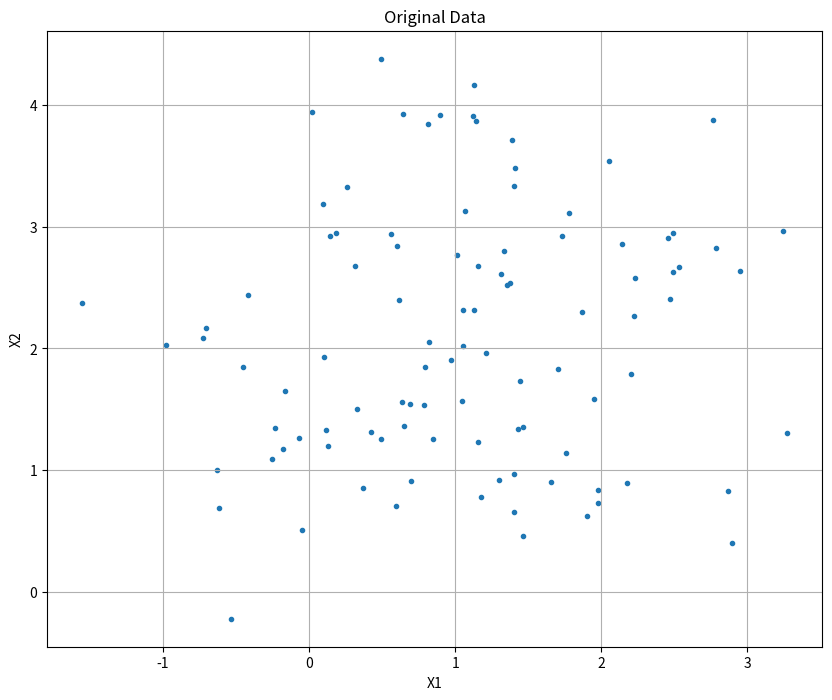
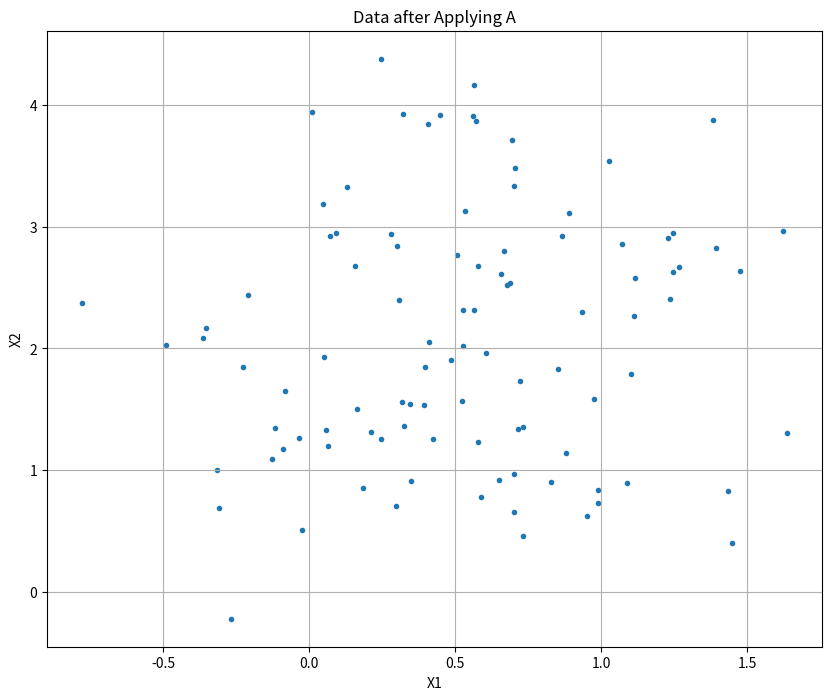
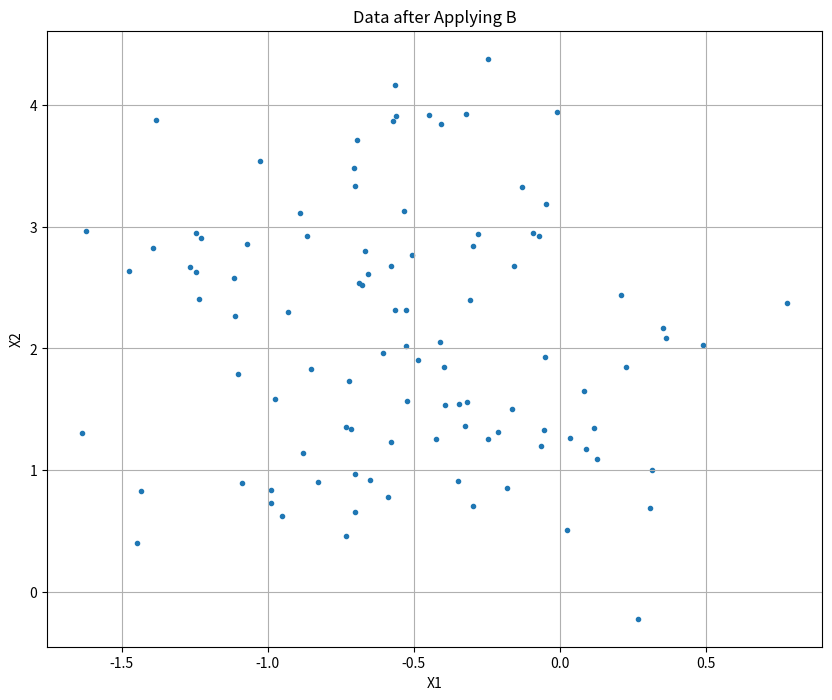
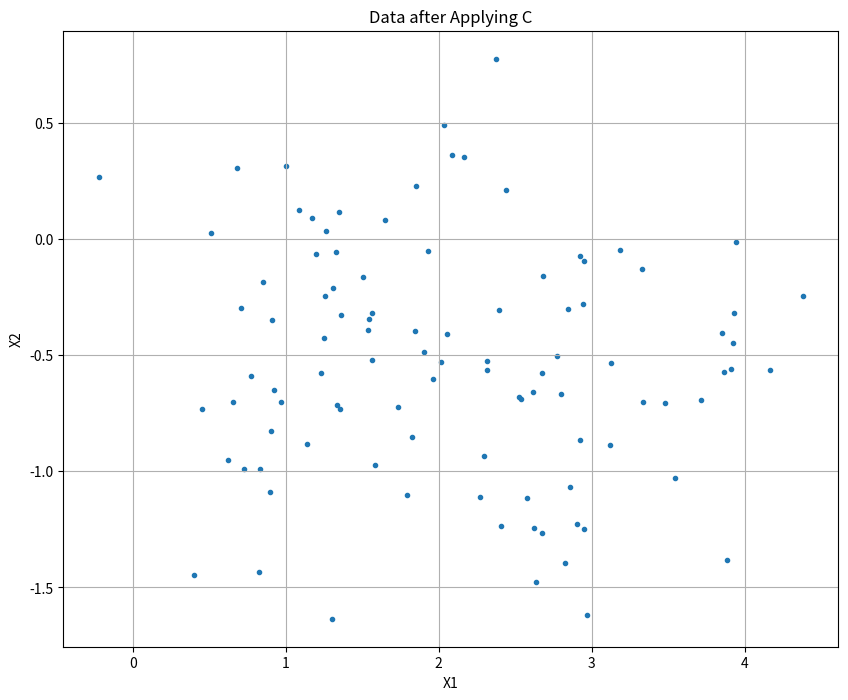
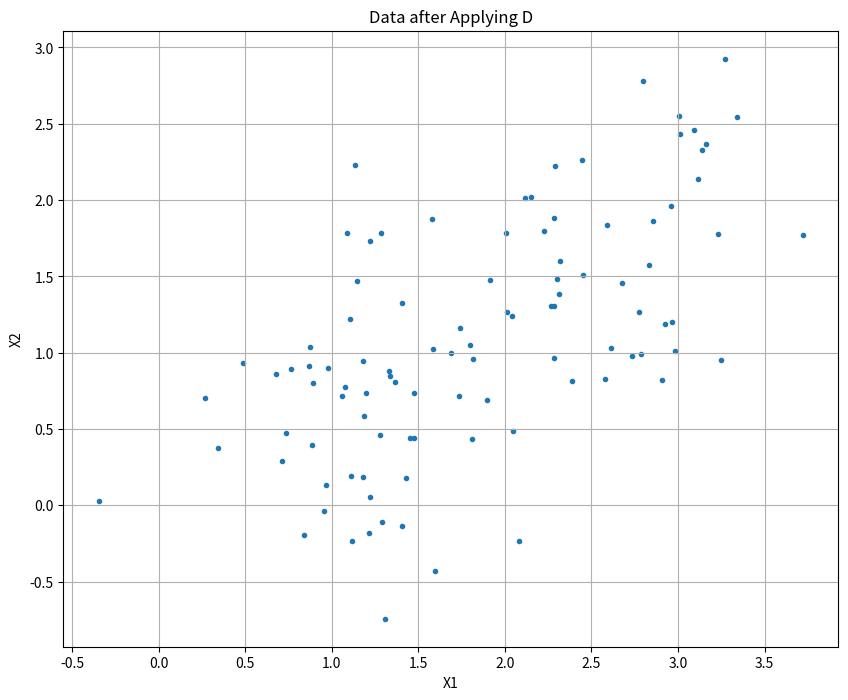
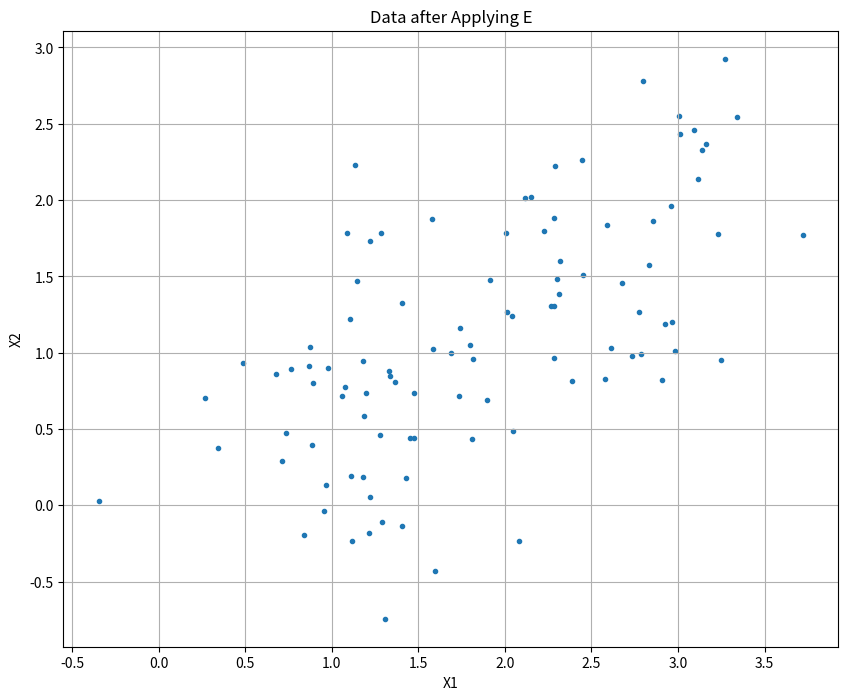
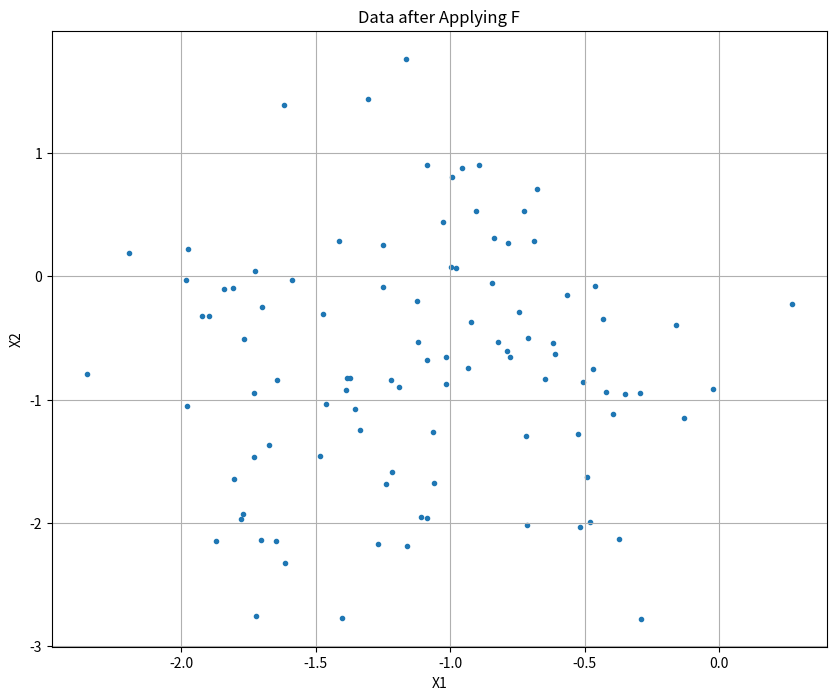

These figures' Python source, in order: (Note: this script raises an exception after producing the figures.)
import numpy as np
import matplotlib.pyplot as plt

#2a
np.random.seed(0)  # For reproducibility
N = 100
mean = np.array([1, 2])
cov = np.eye(2)  # Identity matrix as covariance

# Generate standard normal random variables
Z = np.random.randn(2, N)

# Transform the data to have the desired mean and covariance
X = cov @ Z + mean.reshape(-1, 1)

#2b
# Plot the original data
plt.figure(figsize=(10, 8))
plt.scatter(X[0, :], X[1, :], marker='.')
plt.title('Original Data')
plt.xlabel('X1')
plt.ylabel('X2')
plt.grid(True)
plt.show()

#2c
A = np.array([[0.5, 0], [0, 1]])
X_A = A @ X

#2d
plt.figure(figsize=(10, 8))
plt.scatter(X_A[0, :], X_A[1, :], marker='.')
plt.title('Data after Applying A')
plt.xlabel('X1')
plt.ylabel('X2')
plt.grid(True)
plt.show()

#2e
B = np.array([[-1, 0], [0, 1]])
X_BA = B @ X_A

#2f
plt.figure(figsize=(10, 8))
plt.scatter(X_BA[0, :], X_BA[1, :], marker='.')
plt.title('Data after Applying B')
plt.xlabel('X1')
plt.ylabel('X2')
plt.grid(True)
plt.show()

#2g
C = np.array([[0, 1], [1, 0]])
X_CBA = C @ X_BA

#2h
plt.figure(figsize=(10, 8))
plt.scatter(X_CBA[0, :], X_CBA[1, :], marker='.')
plt.title('Data after Applying C')
plt.xlabel('X1')
plt.ylabel('X2')
plt.grid(True)
plt.show()

#2i
theta = np.radians(45)
D = np.array([[np.cos(theta), -np.sin(theta)], [np.sin(theta), np.cos(theta)]])
X_DCBA = D @ X_CBA

#2j
plt.figure(figsize=(10, 8))
plt.scatter(X_DCBA[0, :], X_DCBA[1, :], marker='.')
plt.title('Data after Applying D')
plt.xlabel('X1')
plt.ylabel('X2')
plt.grid(True)
plt.show()

#2k
E = D @ C @ B @ A
X_E = E @ X

#2l
plt.figure(figsize=(10, 8))
plt.scatter(X_E[0, :], X_E[1, :], marker='.')
plt.title('Data after Applying E')
plt.xlabel('X1')
plt.ylabel('X2')
plt.grid(True)
plt.show()

#2m
F = A @ B @ C @ D
X_F = F @ X

#2n
plt.figure(figsize=(10, 8))
plt.scatter(X_F[0, :], X_F[1, :], marker='.')
plt.title('Data after Applying F')
plt.xlabel('X1')
plt.ylabel('X2')
plt.grid(True)
plt.show()

###################################################################################################
#3a and 3b

def load_and_plot_data(filename):
    # Initialize lists to hold the data
    x_coords = []
    y_coords = []
    
    # Read the file
    with open(filename, 'r') as file:
        for line in file:
            # Strip leading/trailing whitespace and split by tabs
            parts = line.strip().split('\t')
            
            # Ensure that there are exactly two values per line
            if len(parts) == 2:
                try:
                    # Convert strings to floats and append to lists
                    x_coords.append(float(parts[0]))
                    y_coords.append(float(parts[1]))
                except ValueError:
                    # Handle any value conversion errors
                    print(f"Warning: Skipping line with invalid data: {line.strip()}")
    
    # Convert lists to numpy arrays and transpose
    X = np.array([x_coords, y_coords])
    
    # Plot the data
    plt.figure(figsize=(8, 6))
    plt.scatter(X[0, :], X[1, :], marker='.')
    plt.title('2D Coordinates from File')
    plt.xlabel('X1')
    plt.ylabel('X2')
    plt.grid(True)
    plt.show()



load_and_plot_data("handpositions.txt")

#######################################################################################################
#4a)

def load_data(filename):
    x_coords = []
    y_coords = []
    
    with open(filename, 'r') as file:
        for line in file:
            parts = line.strip().split('\t')
            if len(parts) == 2:
                try:
                    x_coords.append(float(parts[0]))
                    y_coords.append(float(parts[1]))
                except ValueError:
                    print(f"Warning: Skipping line with invalid data: {line.strip()}")
    
    return np.array([x_coords, y_coords])


#4b and c
def z_score_standardize(data):
    means = np.mean(data, axis=1, keepdims=True)
    std_devs = np.std(data, axis=1, keepdims=True)
    standardized_data = (data - means) / std_devs
    return standardized_data

def plot_data(data):
    plt.figure(figsize=(8, 6))
    plt.scatter(data[0, :], data[1, :], marker='.')
    plt.title('Standardized 2D Coordinates')
    plt.xlabel('X1')
    plt.ylabel('X2')
    plt.grid(True)
    plt.show()

# Main workflow
filename = 'handpositions.txt' 
data = load_data(filename)
standardized_data = z_score_standardize(data)
plot_data(standardized_data)
